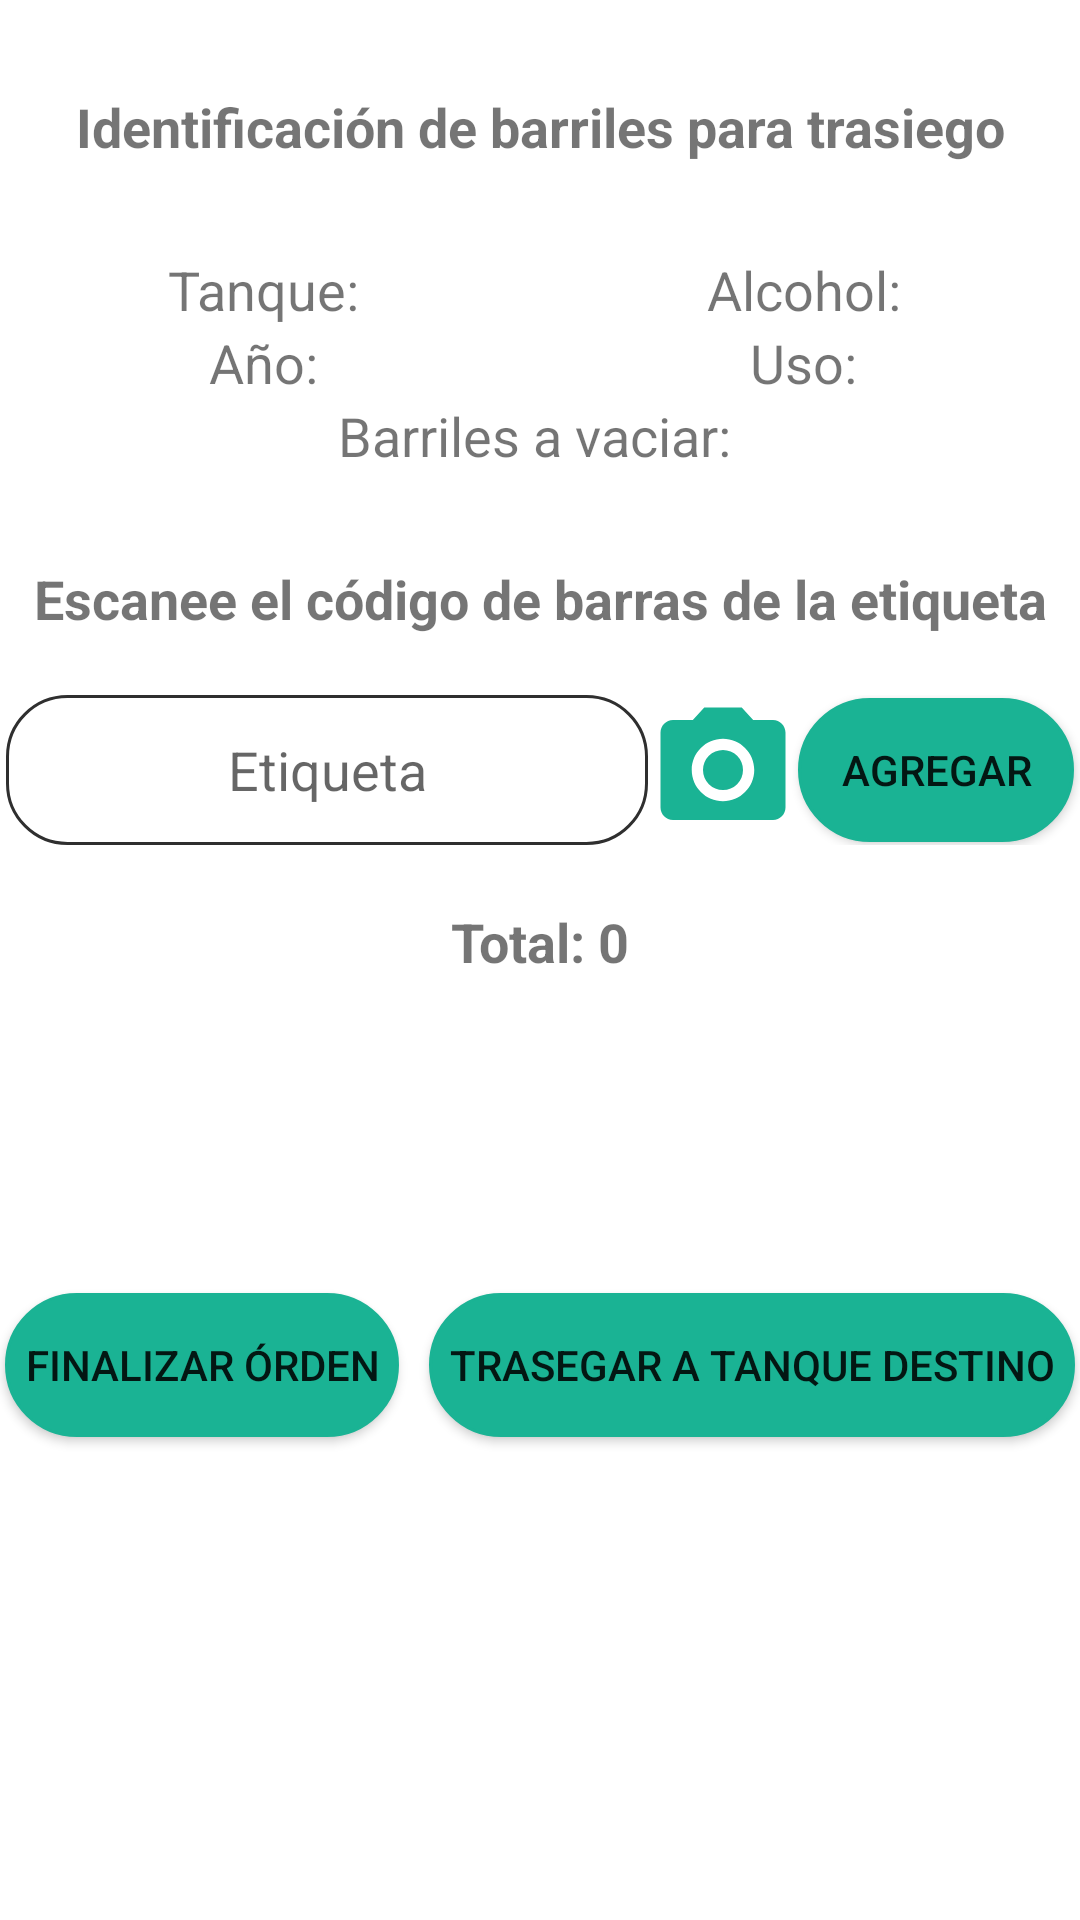

The Android layout XML behind this screen, and the referenced resources:
<!-- AndroidManifest.xml: application theme Theme.CLNSA_OT_W -->
<!-- res/layout/activity_ident_trasiego.xml -->
<?xml version="1.0" encoding="utf-8"?>
<LinearLayout xmlns:android="http://schemas.android.com/apk/res/android"
    xmlns:app="http://schemas.android.com/apk/res-auto"
    xmlns:tools="http://schemas.android.com/tools"
    android:layout_width="match_parent"
    android:layout_height="match_parent"
    tools:context=".Vistas.IdentTrasiego">
    <ScrollView
        android:layout_width="match_parent"
        android:layout_height="match_parent">
        <RelativeLayout
            android:layout_width="match_parent"
            android:layout_height="match_parent">

            <ProgressBar
                android:id="@+id/progressIT"
                android:indeterminateTint="@color/verde_claro"
                android:layout_width="match_parent"
                android:layout_height="50dp"
                android:layout_gravity="center"
                android:foregroundGravity="center"
                android:visibility="gone"
                android:indeterminate="true" />

            <TextView
                android:id="@+id/textView"
                android:layout_width="match_parent"
                android:layout_height="wrap_content"
                android:gravity="center"
                android:layout_marginTop="30dp"
                android:text="Identificación de barriles para trasiego"
                android:textSize="18sp"
                android:layout_below="@+id/progressIT"
                android:textStyle="bold" />
            <LinearLayout
                android:id="@+id/linearDetalles"
                android:layout_width="match_parent"
                android:layout_height="wrap_content"
                android:layout_below="@+id/textView"
                android:layout_marginTop="30dp"
                android:orientation="vertical">
                <LinearLayout
                    android:layout_width="match_parent"
                    android:layout_height="wrap_content"
                    android:weightSum="2"
                    android:orientation="horizontal">
                    <TextView
                        android:id="@+id/tanqueIT"
                        android:text="Tanque: "
                        android:textSize="18sp"
                        android:textAlignment="center"
                        android:layout_width="match_parent"
                        android:layout_weight="1"
                        android:layout_height="wrap_content"></TextView>
                    <TextView
                        android:id="@+id/alcoholIT"
                        android:text="Alcohol: "
                        android:textSize="18sp"
                        android:textAlignment="center"
                        android:layout_weight="1"
                        android:layout_width="match_parent"
                        android:layout_height="wrap_content"></TextView>
                </LinearLayout>
                <LinearLayout
                    android:layout_width="match_parent"
                    android:layout_height="wrap_content"
                    android:weightSum="2"
                    android:orientation="horizontal">
                    <TextView
                        android:id="@+id/anioIT"
                        android:text="Año: "
                        android:textSize="18sp"
                        android:textAlignment="center"
                        android:layout_width="match_parent"
                        android:layout_weight="1"
                        android:layout_height="wrap_content"></TextView>
                    <TextView
                        android:id="@+id/usoIT"
                        android:text="Uso: "
                        android:textSize="18sp"
                        android:textAlignment="center"
                        android:layout_width="match_parent"
                        android:layout_weight="1"
                        android:layout_height="wrap_content"></TextView>
                </LinearLayout>
                <LinearLayout
                    android:layout_width="match_parent"
                    android:layout_height="match_parent"
                    android:weightSum="1"
                    android:orientation="horizontal">
                    <TextView
                        android:id="@+id/barrilesVIT"
                        android:text="Barriles a vaciar: "
                        android:textSize="18sp"
                        android:textAlignment="center"
                        android:layout_width="match_parent"
                        android:layout_weight="1"
                        android:layout_height="wrap_content"></TextView>

                </LinearLayout>
            </LinearLayout>

            <TextView
                android:id="@+id/textView2"
                android:layout_width="match_parent"
                android:layout_height="wrap_content"
                android:gravity="center"
                android:layout_marginTop="30dp"
                android:layout_below="@+id/linearDetalles"
                android:text="Escanee el código de barras de la etiqueta"
                android:textSize="18sp"
                android:textStyle="bold" />

            <LinearLayout
                android:id="@+id/layout"
                android:layout_width="match_parent"
                android:layout_height="match_parent"
                android:layout_below="@+id/textView2"
                android:layout_marginTop="20dp"
                android:gravity="center"
                android:weightSum="3"
                android:orientation="horizontal">
                <EditText
                    android:id="@+id/etiquetaIT"
                    android:layout_width="wrap_content"
                    android:layout_height="match_parent"
                    android:ems="10"
                    android:hint="Etiqueta"
                    android:maxLength="11"
                    android:inputType="number|text"
                    android:digits="0123456789\n"
                    android:background="@drawable/edittext"
                    android:textAlignment="center"
                    android:layout_weight="1" />

                <Button
                    android:id="@+id/camaraIT"
                    android:layout_width="50dp"
                    android:layout_height="50dp"
                    android:background="@drawable/ic_baseline_photo_camera_24"/>
                <Button
                    android:id="@+id/agregarIT"
                    android:layout_width="wrap_content"
                    android:layout_height="wrap_content"
                    android:layout_weight="1"
                    android:background="@drawable/des_act_button"
                    android:text="Agregar" />
            </LinearLayout>
            <LinearLayout
                android:id="@+id/layout2"
                android:layout_width="match_parent"
                android:layout_height="match_parent"
                android:layout_below="@+id/layout"
                android:layout_marginTop="20dp"
                android:gravity="center"
                android:weightSum="2"
                android:orientation="vertical">

                <TextView
                    android:id="@+id/totalIT"
                    android:layout_width="match_parent"
                    android:layout_height="wrap_content"
                    android:text="Total: 0"
                    android:textAlignment="center"
                    android:textSize="18dp"
                    android:textStyle="bold"></TextView>
                <HorizontalScrollView
                    android:layout_width="wrap_content"
                    android:layout_height="wrap_content">
                    <com.pims.alanolivares.clnsa_ot_w.Funciones.NoScrollViewTable
                        android:id="@+id/tablaIT"
                        android:layout_height="0dp"
                        android:layout_width="match_parent"
                        app:tableView_columnCount="4"
                        android:layout_marginTop="20dp"
                        android:layout_marginBottom="50dp"/>
                </HorizontalScrollView>



            </LinearLayout>
            <LinearLayout
                android:id="@+id/layout3"
                android:layout_width="match_parent"
                android:layout_height="match_parent"
                android:layout_below="@+id/layout2"
                android:layout_marginTop="20dp"
                android:gravity="center"
                android:orientation="horizontal">

                <Button
                    android:id="@+id/finalizarIT"
                    android:layout_width="wrap_content"
                    android:layout_height="wrap_content"
                    android:layout_marginTop="20dp"
                    android:layout_marginBottom="30dp"
                    android:background="@drawable/redondo"
                    android:clickable="false"
                    android:text="  Finalizar órden  "></Button>

                <Button
                    android:id="@+id/trasegarIT"
                    android:layout_width="wrap_content"
                    android:layout_height="wrap_content"
                    android:layout_marginTop="20dp"
                    android:layout_marginBottom="30dp"
                    android:layout_marginLeft="10dp"
                    android:background="@drawable/des_act_button"
                    android:clickable="false"
                    android:text="  Trasegar a tanque destino  "></Button>

            </LinearLayout>

        </RelativeLayout>
    </ScrollView>
</LinearLayout>
<!-- resources referenced by this layout -->
<resources>
  <color name="verde_claro">#1ab394</color>
  <!-- drawable des_act_button (drawable) -->
  <selector xmlns:android="http://schemas.android.com/apk/res/android">
      <item android:drawable="@drawable/redondo" android:state_enabled="true" />
      <item android:drawable="@drawable/redondo_desactivado" android:state_enabled="false" />
      
      <item android:drawable="@drawable/redondo" />
  </selector>
  <!-- drawable edittext (drawable) -->
  <shape xmlns:android="http://schemas.android.com/apk/res/android" android:shape="rectangle">
  
      <solid android:color="@color/white"/>
      <solid android:backgroundTint="@color/white"/>
  
      <stroke android:width="1dp" android:color="#2f2f2f" />
  
      <corners android:radius="20dp"/>
  
      <padding android:left="0dp" android:top="0dp" android:right="0dp" android:bottom="0dp" />
  
  </shape>
  <!-- drawable ic_baseline_photo_camera_24 (drawable) -->
  <vector android:height="50dp" android:tint="@color/verde_claro"
      android:viewportHeight="24" android:viewportWidth="24"
      android:width="50dp" xmlns:android="http://schemas.android.com/apk/res/android">
      <path android:fillColor="@color/verde_claro" android:pathData="M12,12m-3.2,0a3.2,3.2 0,1 1,6.4 0a3.2,3.2 0,1 1,-6.4 0"/>
      <path android:fillColor="@color/verde_claro" android:pathData="M9,2L7.17,4L4,4c-1.1,0 -2,0.9 -2,2v12c0,1.1 0.9,2 2,2h16c1.1,0 2,-0.9 2,-2L22,6c0,-1.1 -0.9,-2 -2,-2h-3.17L15,2L9,2zM12,17c-2.76,0 -5,-2.24 -5,-5s2.24,-5 5,-5 5,2.24 5,5 -2.24,5 -5,5z"/>
  </vector>
  <!-- drawable redondo (drawable-v24) -->
  <shape xmlns:android="http://schemas.android.com/apk/res/android" android:shape="rectangle">
  
      <solid android:color="@color/verde_claro"/>
  
      <stroke android:width="1dp" android:color="@color/verde_claro" />
  
      <corners android:radius="30dp"/>
  
      <padding android:left="0dp" android:top="0dp" android:right="0dp" android:bottom="0dp" />
  
  </shape>
  <style name="Theme.CLNSA_OT_W" parent="Theme.MaterialComponents.DayNight.DarkActionBar">
          
          <item name="colorPrimary">@color/verde_claro</item>
          <item name="colorPrimaryVariant">@color/azul_menu</item>
          <item name="colorOnPrimary">@color/white</item>
          
          <item name="colorSecondary">@color/teal_200</item>
          <item name="colorSecondaryVariant">@color/teal_700</item>
          <item name="colorOnSecondary">@color/gris</item>
          
          <item name="android:statusBarColor" tools:targetApi="l">?attr/colorPrimaryVariant</item>
          <item name="android:textColorSecondary">@color/white</item>
          <item name="android:actionBarStyle">@style/MyActionBar</item>
          
      </style>
  <!-- drawable redondo_desactivado (drawable) -->
  <shape xmlns:android="http://schemas.android.com/apk/res/android" android:shape="rectangle">
  
      <solid android:color="@color/gris_fondo"/>
  
      <stroke android:width="5dp" android:color="@color/gris_fondo" />
  
      <corners android:radius="30dp"/>
  
      <padding android:left="0dp" android:top="0dp" android:right="0dp" android:bottom="0dp" />
  
  </shape>
  <color name="white">#FFFFFFFF</color>
  <color name="azul_menu">#2f4050</color>
  <color name="teal_200">#FF03DAC5</color>
  <color name="teal_700">#FF018786</color>
  <color name="gris">#f3f3f4</color>
  <style name="MyActionBar" parent="@android:style/Widget.Holo.Light.ActionBar">
          <item name="android:titleTextStyle">@style/MyTheme.ActionBar.TitleTextStyle</item>
          <item name="android:background">@color/verde_claro</item>
      </style>
  <color name="gris_fondo">#f3f3f4</color>
  <style name="MyTheme.ActionBar.TitleTextStyle" parent="@android:style/TextAppearance.Holo.Widget.ActionBar.Title">
          <item name="android:textColor">@color/white</item>
      </style>
</resources>
